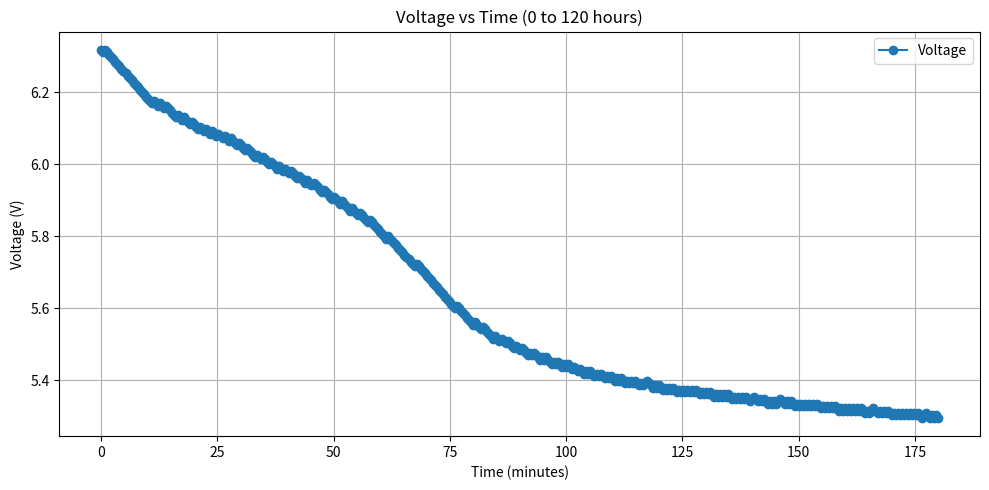

Generate this figure with matplotlib:
import matplotlib.pyplot as plt
import re
data = """
 phase: -1310 new dac val: 1898
 phase: -29 new dac val: 1896
 phase: 809 new dac val: 1898
 phase: -595 new dac val: 1896
 phase: -1449 new dac val: 1894
 phase: -1819 new dac val: 1892
 phase: -2279 new dac val: 1890
 phase: -2194 new dac val: 1888
 phase: -2235 new dac val: 1886
 phase: -2298 new dac val: 1884
 phase: -2282 new dac val: 1882
 phase: -2266 new dac val: 1880
 phase: -2251 new dac val: 1878
 phase: -2269 new dac val: 1876
 phase: -2230 new dac val: 1874
 phase: -2296 new dac val: 1872
 phase: -2223 new dac val: 1870
 phase: -2259 new dac val: 1868
 phase: -2263 new dac val: 1866
 phase: -2242 new dac val: 1864
 phase: -2105 new dac val: 1862
 phase: -1038 new dac val: 1860
 phase: -1810 new dac val: 1858
 phase: -1329 new dac val: 1856
 phase: -557 new dac val: 1854
 phase: -42 new dac val: 1852
 phase: 701 new dac val: 1854
 phase: -1659 new dac val: 1852
 phase: -958 new dac val: 1850
 phase: 21 new dac val: 1852
 phase: -2139 new dac val: 1850
 phase: -1554 new dac val: 1848
 phase: 6 new dac val: 1850
 phase: -2285 new dac val: 1848
 phase: -2202 new dac val: 1846
 phase: -1716 new dac val: 1844
 phase: -1042 new dac val: 1842
 phase: -701 new dac val: 1840
 phase: 117 new dac val: 1842
 phase: -1731 new dac val: 1840
 phase: -1199 new dac val: 1838
 phase: 114 new dac val: 1840
 phase: -2002 new dac val: 1838
 phase: -1099 new dac val: 1836
 phase: -689 new dac val: 1834
 phase: 39 new dac val: 1836
 phase: -1598 new dac val: 1834
 phase: -1438 new dac val: 1832
 phase: -497 new dac val: 1830
 phase: 541 new dac val: 1832
 phase: -1129 new dac val: 1830
 phase: -771 new dac val: 1828
 phase: 429 new dac val: 1830
 phase: -1250 new dac val: 1828
 phase: -877 new dac val: 1826
 phase: 387 new dac val: 1828
 phase: -883 new dac val: 1826
 phase: -488 new dac val: 1824
 phase: 437 new dac val: 1826
 phase: -1395 new dac val: 1824
 phase: -343 new dac val: 1822
 phase: 521 new dac val: 1824
 phase: -1479 new dac val: 1822
 phase: -285 new dac val: 1820
 phase: 197 new dac val: 1822
 phase: -1753 new dac val: 1820
 phase: -827 new dac val: 1818
 phase: -397 new dac val: 1816
 phase: 491 new dac val: 1818
 phase: -1178 new dac val: 1816
 phase: -819 new dac val: 1814
 phase: -445 new dac val: 1812
 phase: 403 new dac val: 1814
 phase: -1769 new dac val: 1812
 phase: -1257 new dac val: 1810
 phase: -656 new dac val: 1808
 phase: -225 new dac val: 1806
 phase: 615 new dac val: 1808
 phase: -822 new dac val: 1806
 phase: -640 new dac val: 1804
 phase: 423 new dac val: 1806
 phase: -1780 new dac val: 1804
 phase: -669 new dac val: 1802
 phase: -67 new dac val: 1800
 phase: 459 new dac val: 1802
 phase: -1476 new dac val: 1800
 phase: -766 new dac val: 1798
 phase: -431 new dac val: 1796
 phase: 503 new dac val: 1798
 phase: -1282 new dac val: 1796
 phase: -1145 new dac val: 1794
 phase: 565 new dac val: 1796
 phase: -1662 new dac val: 1794
 phase: -1025 new dac val: 1792
 phase: 11 new dac val: 1794
 phase: -1849 new dac val: 1792
 phase: -786 new dac val: 1790
 phase: -773 new dac val: 1788
 phase: 60 new dac val: 1790
 phase: -1355 new dac val: 1788
 phase: -943 new dac val: 1786
 phase: -537 new dac val: 1784
 phase: 506 new dac val: 1786
 phase: -1232 new dac val: 1784
 phase: -976 new dac val: 1782
 phase: 37 new dac val: 1784
 phase: -1933 new dac val: 1782
 phase: -1506 new dac val: 1780
 phase: -632 new dac val: 1778
 phase: -683 new dac val: 1776
 phase: 284 new dac val: 1778
 phase: -1405 new dac val: 1776
 phase: -928 new dac val: 1774
 phase: -643 new dac val: 1772
 phase: -231 new dac val: 1770
 phase: 643 new dac val: 1772
 phase: -887 new dac val: 1770
 phase: -647 new dac val: 1768
 phase: -9 new dac val: 1766
 phase: 540 new dac val: 1768
 phase: -1733 new dac val: 1766
 phase: -976 new dac val: 1764
 phase: -442 new dac val: 1762
 phase: -179 new dac val: 1760
 phase: 723 new dac val: 1762
 phase: -1028 new dac val: 1760
 phase: -655 new dac val: 1758
 phase: -608 new dac val: 1756
 phase: 636 new dac val: 1758
 phase: -1218 new dac val: 1756
 phase: -1126 new dac val: 1754
 phase: -905 new dac val: 1752
 phase: -158 new dac val: 1750
 phase: 156 new dac val: 1752
 phase: -2068 new dac val: 1750
 phase: -1764 new dac val: 1748
 phase: -1314 new dac val: 1746
 phase: -1070 new dac val: 1744
 phase: -1073 new dac val: 1742
 phase: -758 new dac val: 1740
 phase: -787 new dac val: 1738
 phase: -182 new dac val: 1736
 phase: 489 new dac val: 1738
 phase: -1629 new dac val: 1736
 phase: -1549 new dac val: 1734
 phase: -779 new dac val: 1732
 phase: -1068 new dac val: 1730
 phase: -954 new dac val: 1728
 phase: -762 new dac val: 1726
 phase: -1170 new dac val: 1724
 phase: -522 new dac val: 1722
 phase: -237 new dac val: 1720
 phase: -578 new dac val: 1718
 phase: -8 new dac val: 1716
 phase: -367 new dac val: 1714
 phase: -33 new dac val: 1712
 phase: 398 new dac val: 1714
 phase: -1796 new dac val: 1712
 phase: -1779 new dac val: 1710
 phase: -1757 new dac val: 1708
 phase: -1770 new dac val: 1706
 phase: -1724 new dac val: 1704
 phase: -1354 new dac val: 1702
 phase: -835 new dac val: 1700
 phase: -1269 new dac val: 1698
 phase: -1147 new dac val: 1696
 phase: -713 new dac val: 1694
 phase: -1255 new dac val: 1692
 phase: -1173 new dac val: 1690
 phase: -1374 new dac val: 1688
 phase: -985 new dac val: 1686
 phase: -1329 new dac val: 1684
 phase: -786 new dac val: 1682
 phase: -857 new dac val: 1680
 phase: -333 new dac val: 1678
 phase: -91 new dac val: 1676
 phase: 275 new dac val: 1678
 phase: -1678 new dac val: 1676
 phase: -1667 new dac val: 1674
 phase: -1485 new dac val: 1672
 phase: -1428 new dac val: 1670
 phase: -629 new dac val: 1668
 phase: -493 new dac val: 1666
 phase: -349 new dac val: 1664
 phase: -148 new dac val: 1662
 phase: 93 new dac val: 1664
 phase: -1523 new dac val: 1662
 phase: -548 new dac val: 1660
 phase: -356 new dac val: 1658
 phase: 219 new dac val: 1660
 phase: -1211 new dac val: 1658
 phase: -1198 new dac val: 1656
 phase: -916 new dac val: 1654
 phase: -384 new dac val: 1652
 phase: -263 new dac val: 1650
 phase: 478 new dac val: 1652
 phase: -553 new dac val: 1650
 phase: -244 new dac val: 1648
 phase: 288 new dac val: 1650
 phase: -865 new dac val: 1648
 phase: -394 new dac val: 1646
 phase: 87 new dac val: 1648
 phase: -1419 new dac val: 1646
 phase: -635 new dac val: 1644
 phase: -479 new dac val: 1642
 phase: 159 new dac val: 1644
 phase: -1132 new dac val: 1642
 phase: -104 new dac val: 1640
 phase: 99 new dac val: 1642
 phase: -990 new dac val: 1640
 phase: -791 new dac val: 1638
 phase: -370 new dac val: 1636
 phase: 422 new dac val: 1638
 phase: -687 new dac val: 1636
 phase: 45 new dac val: 1638
 phase: -984 new dac val: 1636
 phase: -504 new dac val: 1634
 phase: -193 new dac val: 1632
 phase: 461 new dac val: 1634
 phase: -426 new dac val: 1632
 phase: 348 new dac val: 1634
 phase: -1252 new dac val: 1632
 phase: -1017 new dac val: 1630
 phase: -527 new dac val: 1628
 phase: 252 new dac val: 1630
 phase: -293 new dac val: 1628
 phase: 166 new dac val: 1630
 phase: -1035 new dac val: 1628
 phase: -991 new dac val: 1626
 phase: 287 new dac val: 1628
 phase: -1079 new dac val: 1626
 phase: 134 new dac val: 1628
 phase: -839 new dac val: 1626
 phase: -440 new dac val: 1624
 phase: 268 new dac val: 1626
 phase: -1005 new dac val: 1624
 phase: -257 new dac val: 1622
 phase: 34 new dac val: 1624
 phase: -1001 new dac val: 1622
 phase: -269 new dac val: 1620
 phase: 649 new dac val: 1622
 phase: -678 new dac val: 1620
 phase: 356 new dac val: 1622
 phase: -885 new dac val: 1620
 phase: -59 new dac val: 1618
 phase: 582 new dac val: 1620
 phase: -665 new dac val: 1618
 phase: 362 new dac val: 1620
 phase: -848 new dac val: 1618
 phase: -676 new dac val: 1616
 phase: 575 new dac val: 1618
 phase: -316 new dac val: 1616
 phase: 131 new dac val: 1618
 phase: -690 new dac val: 1616
 phase: -380 new dac val: 1614
 phase: 576 new dac val: 1616
 phase: -220 new dac val: 1614
 phase: 717 new dac val: 1616
 phase: -665 new dac val: 1614
 phase: -236 new dac val: 1612
 phase: 602 new dac val: 1614
 phase: -483 new dac val: 1612
 phase: 650 new dac val: 1614
 phase: -453 new dac val: 1612
 phase: 360 new dac val: 1614
 phase: -496 new dac val: 1612
 phase: -96 new dac val: 1610
 phase: 562 new dac val: 1612
 phase: -353 new dac val: 1610
 phase: 234 new dac val: 1612
 phase: 113 new dac val: 1614
 phase: -1745 new dac val: 1612
 phase: -888 new dac val: 1610
 phase: -307 new dac val: 1608
 phase: 694 new dac val: 1610
 phase: -375 new dac val: 1608
 phase: 598 new dac val: 1610
 phase: -649 new dac val: 1608
 phase: -154 new dac val: 1606
 phase: 580 new dac val: 1608
 phase: -218 new dac val: 1606
 phase: 545 new dac val: 1608
 phase: -522 new dac val: 1606
 phase: 396 new dac val: 1608
 phase: -460 new dac val: 1606
 phase: -78 new dac val: 1604
 phase: 561 new dac val: 1606
 phase: -714 new dac val: 1604
 phase: 721 new dac val: 1606
 phase: -398 new dac val: 1604
 phase: 629 new dac val: 1606
 phase: -149 new dac val: 1604
 phase: 530 new dac val: 1606
 phase: -469 new dac val: 1604
 phase: 3 new dac val: 1606
 phase: -669 new dac val: 1604
 phase: -26 new dac val: 1602
 phase: 787 new dac val: 1604
 phase: -267 new dac val: 1602
 phase: 555 new dac val: 1604
 phase: -585 new dac val: 1602
 phase: 629 new dac val: 1604
 phase: -797 new dac val: 1602
 phase: -48 new dac val: 1600
 phase: 546 new dac val: 1602
 phase: -358 new dac val: 1600
 phase: 583 new dac val: 1602
 phase: -218 new dac val: 1600
 phase: 605 new dac val: 1602
 phase: -535 new dac val: 1600
 phase: 210 new dac val: 1602
 phase: -761 new dac val: 1600
 phase: -440 new dac val: 1598
 phase: 603 new dac val: 1600
 phase: -446 new dac val: 1598
 phase: 703 new dac val: 1600
 phase: -393 new dac val: 1598
 phase: 621 new dac val: 1600
 phase: -680 new dac val: 1598
 phase: 93 new dac val: 1600
 phase: -673 new dac val: 1598
 phase: -234 new dac val: 1596
 phase: 646 new dac val: 1598
 phase: 232 new dac val: 1600
 phase: -1242 new dac val: 1598
 phase: -674 new dac val: 1596
 phase: 455 new dac val: 1598
 phase: -462 new dac val: 1596
 phase: 366 new dac val: 1598
 phase: -658 new dac val: 1596
 phase: -213 new dac val: 1594
 phase: 577 new dac val: 1596
 phase: -104 new dac val: 1594
 phase: 600 new dac val: 1596
 phase: -156 new dac val: 1594
 phase: 655 new dac val: 1596
 phase: 182 new dac val: 1598
 phase: -932 new dac val: 1596
 phase: -592 new dac val: 1594
 phase: 176 new dac val: 1596
 phase: -734 new dac val: 1594
 phase: 203 new dac val: 1596
 phase: -607 new dac val: 1594
 phase: -164 new dac val: 1592
 phase: 618 new dac val: 1594
 phase: -585 new dac val: 1592
 phase: 694 new dac val: 1594
 phase: -368 new dac val: 1592
 phase: 369 new dac val: 1594
 phase: -322 new dac val: 1592
 phase: 543 new dac val: 1594
 phase: -238 new dac val: 1592
 phase: 133 new dac val: 1594
 phase: -347 new dac val: 1592
 phase: 407 new dac val: 1594
 phase: -212 new dac val: 1592
 phase: -106 new dac val: 1590
 phase: 655 new dac val: 1592
 phase: -247 new dac val: 1590
 phase: 780 new dac val: 1592
 phase: -337 new dac val: 1590
 phase: 603 new dac val: 1592
 phase: -748 new dac val: 1590
 phase: 75 new dac val: 1592
 phase: -633 new dac val: 1590
 phase: -218 new dac val: 1588
 phase: 706 new dac val: 1590
 phase: -426 new dac val: 1588
 phase: 602 new dac val: 1590
 phase: -235 new dac val: 1588
 phase: 782 new dac val: 1590
 phase: -362 new dac val: 1588
 phase: 536 new dac val: 1590
 phase: -588 new dac val: 1588
 phase: 677 new dac val: 1590
 phase: -418 new dac val: 1588
 phase: 51 new dac val: 1590
 phase: -413 new dac val: 1588
 phase: -124 new dac val: 1586
 phase: 710 new dac val: 1588
 phase: -19 new dac val: 1586
 phase: 655 new dac val: 1588
 phase: 53 new dac val: 1590
 phase: -1228 new dac val: 1588
 phase: -241 new dac val: 1586
 phase: 372 new dac val: 1588
 phase: -309 new dac val: 1586
 phase: 396 new dac val: 1588
 phase: -202 new dac val: 1586
 phase: 76 new dac val: 1588
 phase: -592 new dac val: 1586
 phase: -393 new dac val: 1584
 phase: 765 new dac val: 1586
 phase: -612 new dac val: 1584
 phase: 732 new dac val: 1586
 phase: -353 new dac val: 1584
 phase: 623 new dac val: 1586
 phase: -23 new dac val: 1584
 phase: 385 new dac val: 1586
 phase: -402 new dac val: 1584
 phase: 588 new dac val: 1586
 phase: -384 new dac val: 1584
 phase: 537 new dac val: 1586
 phase: -507 new dac val: 1584
 phase: 46 new dac val: 1586
 phase: -817 new dac val: 1584
 phase: -430 new dac val: 1582
 phase: 509 new dac val: 1584
 phase: 39 new dac val: 1586
 phase: -709 new dac val: 1584
 phase: -361 new dac val: 1582
 phase: 723 new dac val: 1584
 phase: -250 new dac val: 1582
 phase: 741 new dac val: 1584
 phase: -277 new dac val: 1582

"""

# Extract DAC values using regex
dac_values = [int(match.group(2)) for match in re.finditer(r"phase: (-?\d+) new dac val: (\d+)", data)]
voltages = [0.180 + (dac / 1800) * (6.0 - 0.180) for dac in dac_values]
# Generate sample numbers as x-axis
num_samples = len(dac_values)
time_values = [i * (180) / (num_samples - 1) for i in range(num_samples)]

# Plotting
plt.figure(figsize=(10, 5))
plt.plot(time_values, voltages, marker='o', linestyle='-', label='Voltage')
plt.xlabel('Time (minutes)')
plt.ylabel('Voltage (V)')
plt.title('Voltage vs Time (0 to 120 hours)')
plt.grid(True)
plt.legend()
plt.tight_layout()
plt.show()